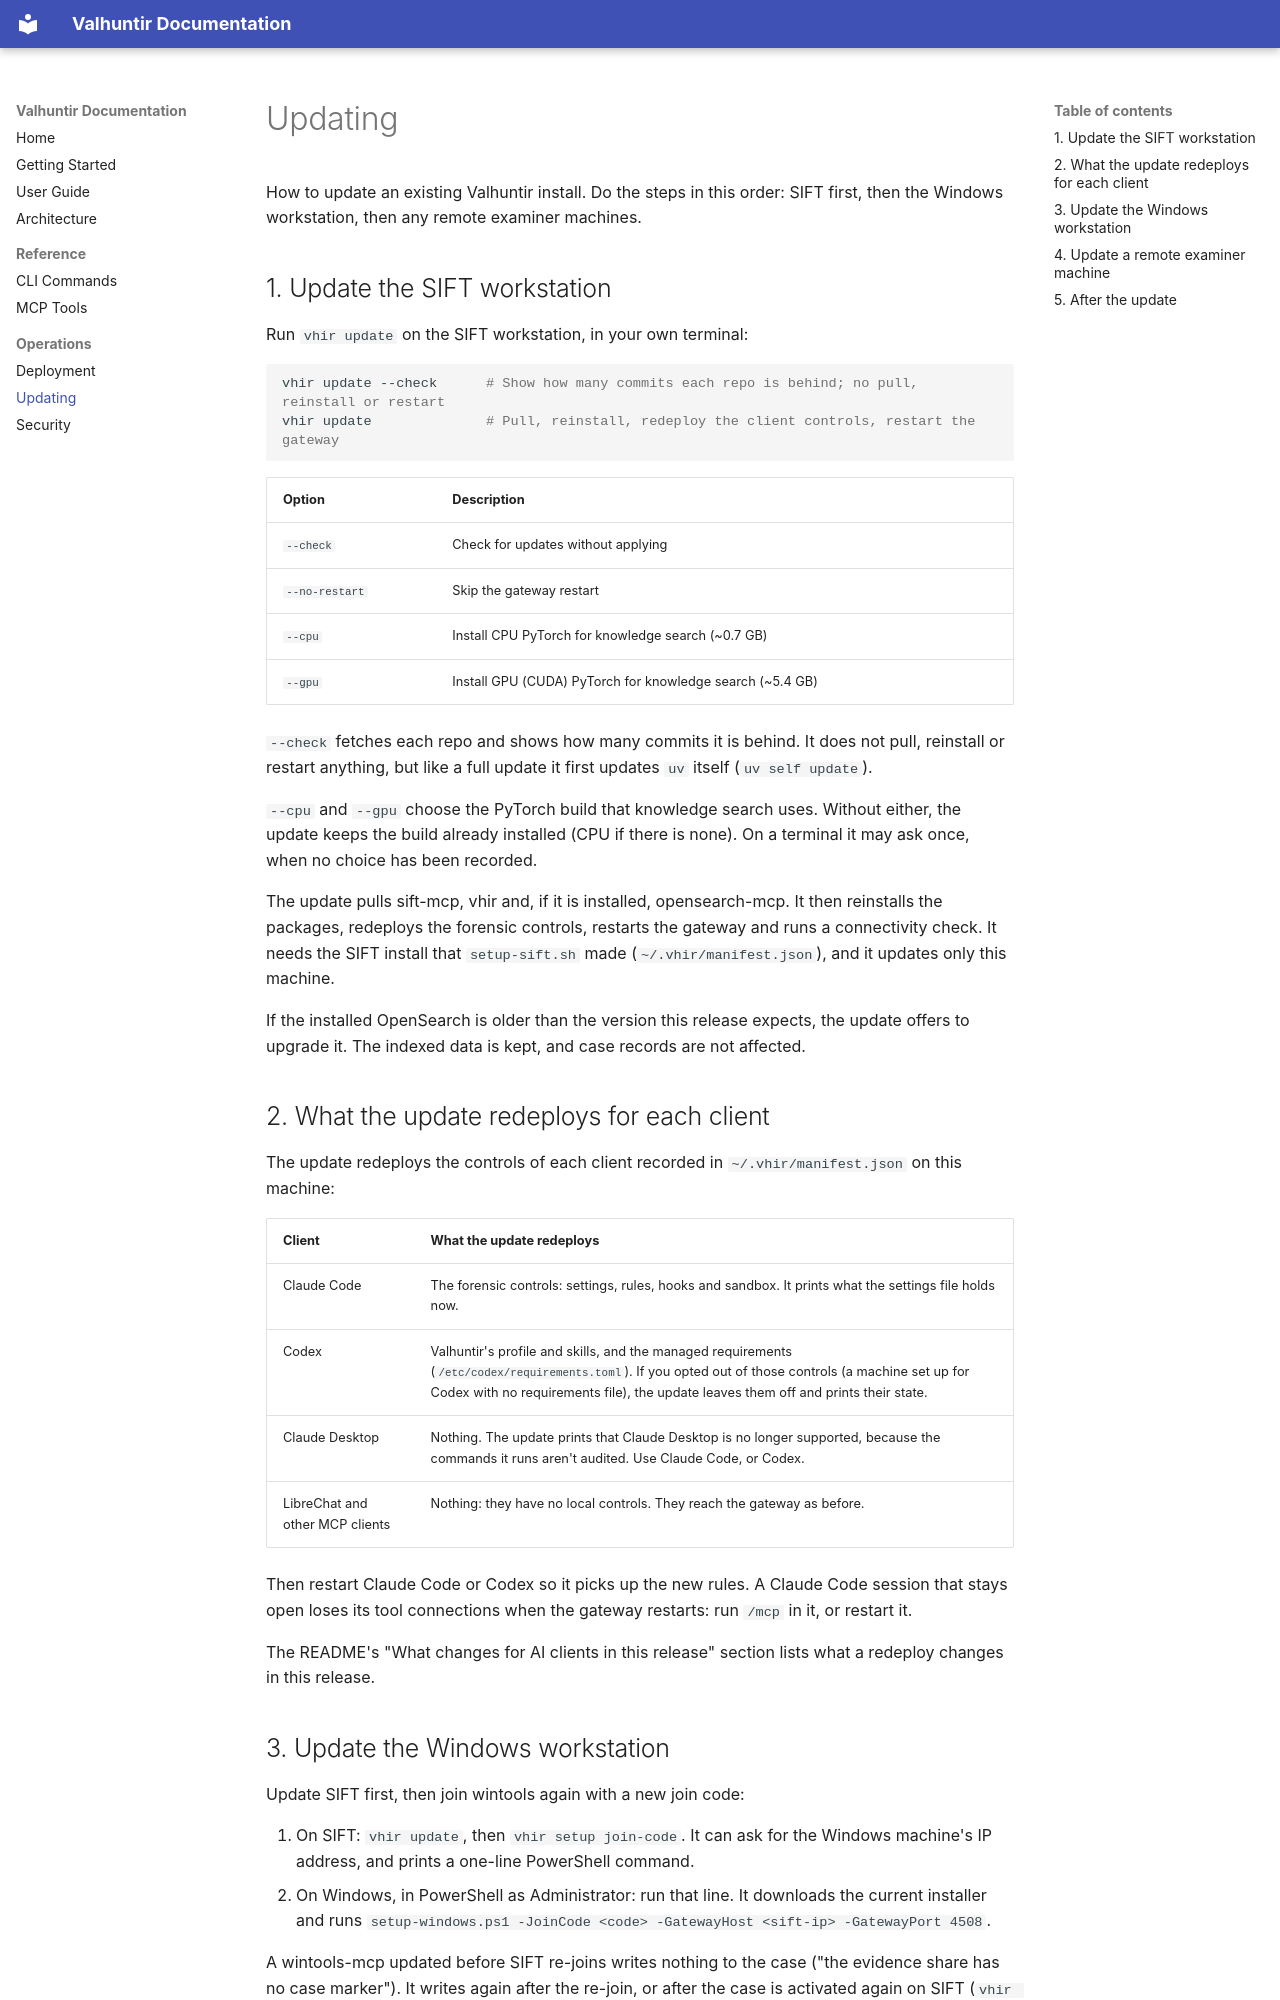

repository: AppliedIR/Valhuntir · page: updating/index.html · generator: mkdocs

# Updating

How to update an existing Valhuntir install. Do the steps in this order: SIFT first, then the Windows workstation, then any remote examiner machines.

## 1. Update the SIFT workstation

Run `vhir update` on the SIFT workstation, in your own terminal:

```bash
vhir update --check      # Show how many commits each repo is behind; no pull, reinstall or restart
vhir update              # Pull, reinstall, redeploy the client controls, restart the gateway
```

| Option | Description |
|--------|-------------|
| `--check` | Check for updates without applying |
| `--no-restart` | Skip the gateway restart |
| `--cpu` | Install CPU PyTorch for knowledge search (~0.7 GB) |
| `--gpu` | Install GPU (CUDA) PyTorch for knowledge search (~5.4 GB) |

`--check` fetches each repo and shows how many commits it is behind. It does not pull, reinstall or restart anything, but like a full update it first updates `uv` itself (`uv self update`).

`--cpu` and `--gpu` choose the PyTorch build that knowledge search uses. Without either, the update keeps the build already installed (CPU if there is none). On a terminal it may ask once, when no choice has been recorded.

The update pulls sift-mcp, vhir and, if it is installed, opensearch-mcp. It then reinstalls the packages, redeploys the forensic controls, restarts the gateway and runs a connectivity check. It needs the SIFT install that `setup-sift.sh` made (`~/.vhir/manifest.json`), and it updates only this machine.

If the installed OpenSearch is older than the version this release expects, the update offers to upgrade it. The indexed data is kept, and case records are not affected.

## 2. What the update redeploys for each client

The update redeploys the controls of each client recorded in `~/.vhir/manifest.json` on this machine:

| Client | What the update redeploys |
|--------|---------------------------|
| Claude Code | The forensic controls: settings, rules, hooks and sandbox. It prints what the settings file holds now. |
| Codex | Valhuntir's profile and skills, and the managed requirements (`/etc/codex/requirements.toml`). If you opted out of those controls (a machine set up for Codex with no requirements file), the update leaves them off and prints their state. |
| Claude Desktop | Nothing. The update prints that Claude Desktop is no longer supported, because the commands it runs aren't audited. Use Claude Code, or Codex. |
| LibreChat and other MCP clients | Nothing: they have no local controls. They reach the gateway as before. |

Then restart Claude Code or Codex so it picks up the new rules. A Claude Code session that stays open loses its tool connections when the gateway restarts: run `/mcp` in it, or restart it.

The README's "What changes for AI clients in this release" section lists what a redeploy changes in this release.

## 3. Update the Windows workstation

Update SIFT first, then join wintools again with a new join code:

1. On SIFT: `vhir update`, then `vhir setup join-code`. It can ask for the Windows machine's IP address, and prints a one-line PowerShell command.
2. On Windows, in PowerShell as Administrator: run that line. It downloads the current installer and runs `setup-windows.ps1 -JoinCode <code> -GatewayHost <sift-ip> -GatewayPort 4508`.

A wintools-mcp updated before SIFT re-joins writes nothing to the case ("the evidence share has no case marker"). It writes again after the re-join, or after the case is activated again on SIFT (`vhir case activate <case>`).
